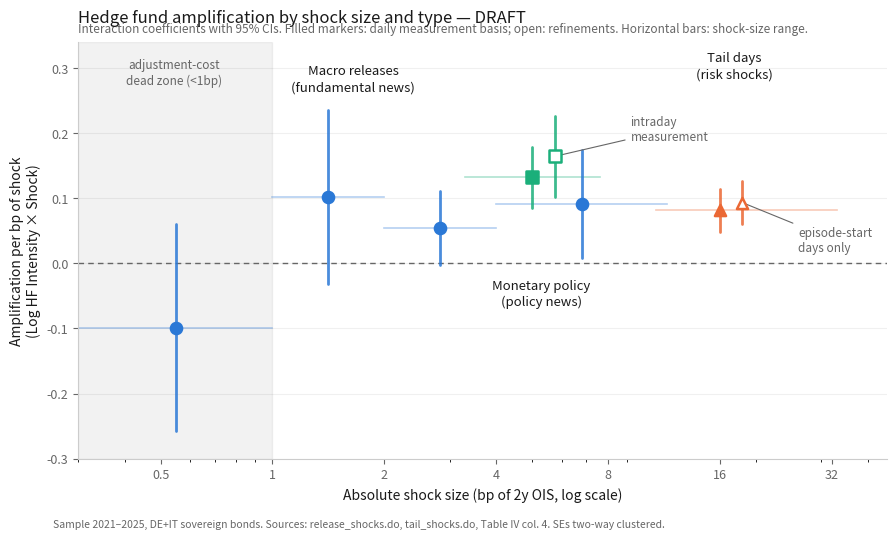

Python code for this plot:
"""Draft money chart: amplification per bp of shock, by shock size and type.

Coefficients are the Log HF Intensity x Shock interactions from the Stata runs
of July 2026 (release_shocks.do Sections 3.1/3.2, tail_shocks.do Sections 2/2.2,
and the paper's Table IV Col 4 for the intraday MP benchmark), corrected panel
(478,483 obs). 95% CIs = +/- 1.96 x clustered SE. Update the numbers below when
specifications change, then rerun:  python make_size_profile.py
"""

import matplotlib
matplotlib.use("Agg")
import matplotlib.pyplot as plt

BLUE, ORANGE, AQUA = "#2a78d6", "#eb6834", "#1baf7a"   # validated 3-slot palette
INK, MUTED = "#1a1a1a", "#666666"

# (x, x_lo, x_hi, coef, se, filled)  x = |shock| placement in bp (log axis)
releases = [  # shock-size buckets, release_shocks.do 3.2
    (0.55, 0.30, 1.00, -0.099, 0.081, True),   # dead zone 0-1bp
    (1.41, 1.00, 2.00,  0.102, 0.068, True),   # 1-2bp
    (2.83, 2.00, 4.00,  0.054, 0.029, True),   # 2-4bp
    (6.80, 4.00, 11.5,  0.091, 0.042, True),   # >4bp
]
mp = [        # monetary events; x-range = p25-p75 of |surprise| (Table I)
    (5.00, 3.30, 7.60, 0.132, 0.024, True),    # daily-measured (tail_shocks.do 2.2a)
    (5.75, None, None, 0.164, 0.032, False),   # intraday EA-MPD (paper Table IV c4)
]
tail = [      # tail days, 10.8-33bp
    (16.0, 10.8, 33.0, 0.081, 0.017, True),    # all 41 tail days
    (18.4, None, None, 0.093, 0.017, False),   # episode-start days only (2.2b)
]

fig, ax = plt.subplots(figsize=(9.2, 5.4), dpi=200)
fig.patch.set_facecolor("white")
ax.set_facecolor("white")

# dead zone band
ax.axvspan(0.3, 1.0, color="#000000", alpha=0.05, zorder=0)
ax.text(0.545, 0.315, "adjustment-cost\ndead zone (<1bp)", ha="center", va="top",
        fontsize=8.5, color=MUTED, linespacing=1.3)

ax.axhline(0, color=MUTED, lw=1, ls=(0, (4, 3)), zorder=1)

def draw(points, color, marker):
    for x, xlo, xhi, b, se, filled in points:
        if xlo is not None:
            ax.plot([xlo, xhi], [b, b], color=color, lw=1.2, alpha=0.35, zorder=2)
        ax.plot([x, x], [b - 1.96 * se, b + 1.96 * se], color=color, lw=2,
                alpha=0.85, zorder=3, solid_capstyle="round")
        face = color if filled else "white"
        ax.scatter([x], [b], s=64, marker=marker, facecolor=face, edgecolor=color,
                   linewidth=1.8, zorder=4)

draw(releases, BLUE, "o")
draw(mp, AQUA, "s")
draw(tail, ORANGE, "^")

# direct labels (relief rule: identity never color-alone; shapes differ too)
ax.text(1.65, 0.265, "Macro releases\n(fundamental news)", color=INK, fontsize=9.5,
        ha="center", linespacing=1.3)
ax.text(5.3, -0.065, "Monetary policy\n(policy news)", color=INK, fontsize=9.5,
        ha="center", linespacing=1.3)
ax.text(17.5, 0.285, "Tail days\n(risk shocks)", color=INK, fontsize=9.5,
        ha="center", linespacing=1.3)
ax.annotate("intraday\nmeasurement", xy=(5.75, 0.164), xytext=(9.2, 0.205),
            fontsize=8.5, color=MUTED, ha="left", va="center", linespacing=1.2,
            arrowprops=dict(arrowstyle="-", color=MUTED, lw=0.8))
ax.annotate("episode-start\ndays only", xy=(18.4, 0.093), xytext=(26.0, 0.035),
            fontsize=8.5, color=MUTED, ha="left", va="center", linespacing=1.2,
            arrowprops=dict(arrowstyle="-", color=MUTED, lw=0.8))

ax.set_xscale("log")
ax.set_xlim(0.3, 45)
ax.set_ylim(-0.30, 0.34)
ax.set_xticks([0.5, 1, 2, 4, 8, 16, 32])
ax.set_xticklabels(["0.5", "1", "2", "4", "8", "16", "32"])
ax.tick_params(colors=MUTED, labelsize=9)
for s in ["top", "right"]:
    ax.spines[s].set_visible(False)
for s in ["left", "bottom"]:
    ax.spines[s].set_color("#cccccc")
ax.grid(axis="y", color="#000000", alpha=0.06, lw=0.8)
ax.set_axisbelow(True)

ax.set_xlabel("Absolute shock size (bp of 2y OIS, log scale)", fontsize=10, color=INK)
ax.set_ylabel("Amplification per bp of shock\n(Log HF Intensity × Shock)", fontsize=10, color=INK)
ax.set_title("Hedge fund amplification by shock size and type — DRAFT",
             fontsize=12, color=INK, loc="left", pad=14)
ax.text(0, 1.015, "Interaction coefficients with 95% CIs. Filled markers: daily "
        "measurement basis; open: refinements. Horizontal bars: shock-size range.",
        transform=ax.transAxes, fontsize=8.5, color=MUTED, va="bottom")
fig.text(0.065, 0.012, "Sample 2021–2025, DE+IT sovereign bonds. Sources: "
         "release_shocks.do, tail_shocks.do, Table IV col. 4. SEs two-way clustered.",
         fontsize=7.5, color=MUTED)

fig.tight_layout(rect=(0, 0.03, 1, 1))
fig.savefig("size_profile_draft.png", bbox_inches="tight")
print("wrote size_profile_draft.png")
